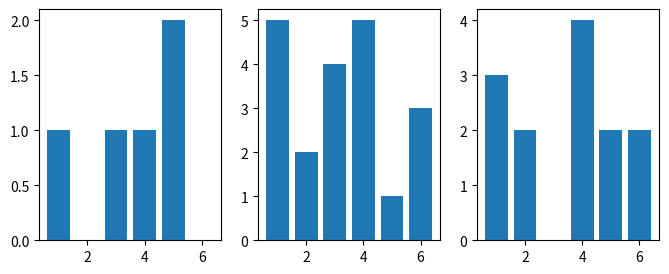

Write Python code to recreate this figure.
import numpy as np
from matplotlib import pyplot as plt

#generate two lists (size 5 and 20) of random numbers between 1 and 6
few_rolls = np.random.randint(1, 7, size = 5)
many_rolls = np.random.randint(1, 7, size = 20)
normal_rolls = np.random.randint(1,7, size = 13)

print("first dataset:", few_rolls)
print("second dataset:", many_rolls)
print("third dataset:", normal_rolls)
print()

#numpy's arrange function returns an array with evenly spaced intergals
bins = np.arange(.5,7.5) #arguments are start and stop point, default counter is 1
print("bins are:", bins)
print()

#unlike pyplot's hist() function, numpy's histogram function isn't graphical.
#It does the same thing with text though: it shows the frequency of the dataset
#by splitting it into equal sized bins
firstDataset = np.histogram(few_rolls, bins)
secondDataset = np.histogram(many_rolls, bins)
thirdDataset = np.histogram(normal_rolls, bins)
print("first histogram:", firstDataset)
print("second histogram:", secondDataset)
print("third histogram:", thirdDataset)
print()

#do the same thing, but only grab the first element of the returned list
#(that's what the [0] does at  the end)
few_counts = np.histogram(few_rolls, bins = np.arange(.5,7.5))[0]
many_counts = np.histogram(many_rolls, bins = np.arange(.5,7.5))[0]
normal_counts = np.histogram(normal_rolls, bins = np.arange(.5,7.5))[0]

print("few_counts:", few_counts)
print("many_counts:", many_counts)
print("normal_counts:", normal_counts)

#the subplot function lets you draw multiple plots in one figure(like the game window)
#the subplot returns returns a TUPLE containing a figure and axes objects

figure, (ax1, ax2, ax3) = plt.subplots(1,3, figsize = (8, 3))

#These are axes objects. Each figure can contain multiple axes objects. 
ax1.bar(np.arange(1, 7), few_counts)
ax2.bar(np.arange(1, 7), many_counts)
ax3.bar(np.arange(1,7), normal_counts)

plt.show() #put 'em on the screen!



